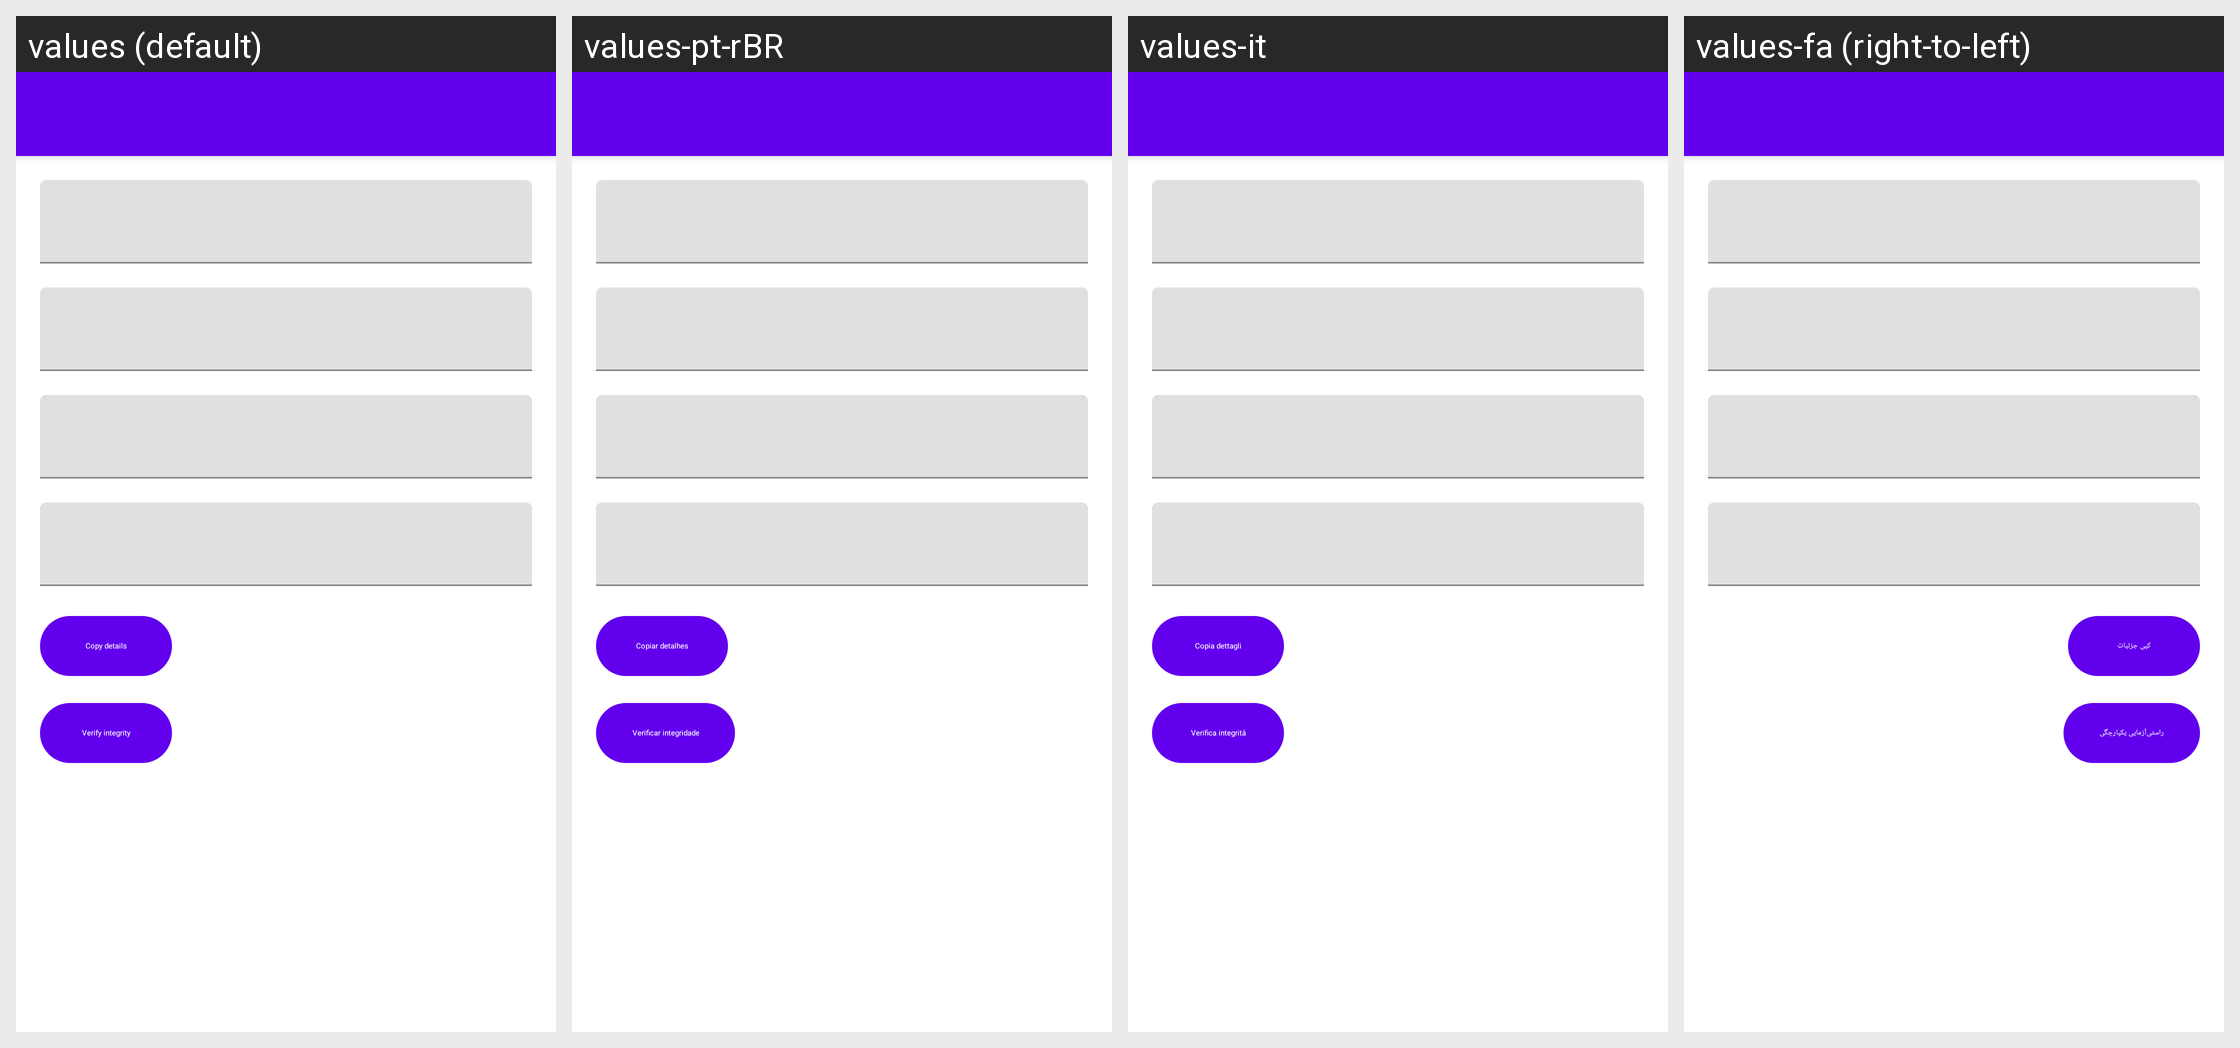

Strings drawn on this Android screen and how each of the app's shown locales translates them:
Android screen res/layout/fragment_game_info.xml rendered under 4 locales, left to right: values (default), values-pt-rBR, values-it, values-fa (right-to-left). Device: Nexus 5 (rendered at 1080×1920; each locale shown at half size, 540×960, under a caption strip naming it); theme Theme.MaterialComponents.DayNight.NoActionBar.
Other locales in the repository, not shown: values-ar, values-ckb, values-cs, values-de, values-es, values-fr, values-he, values-hu, values-id, values-ja, values-ko, values-nb, values-pl, values-pt-rPT, values-ru, values-sr, values-uk, values-vi, values-zh-rCN, values-zh-rTW.
Strings drawn on this screen, with the default value and each locale's value (text and hints the layout hard-codes, and strings that could not be matched under every locale, appear in the picture but are not listed):

copy_details
  values: Copy details
  values-pt-rBR: Copiar detalhes
  values-it: Copia dettagli
  values-fa: کپی جزئیات

verify_integrity
  values: Verify integrity
  values-pt-rBR: Verificar integridade
  values-it: Verifica integrità
  values-fa: راستی‌آزمایی یکپارچگی
